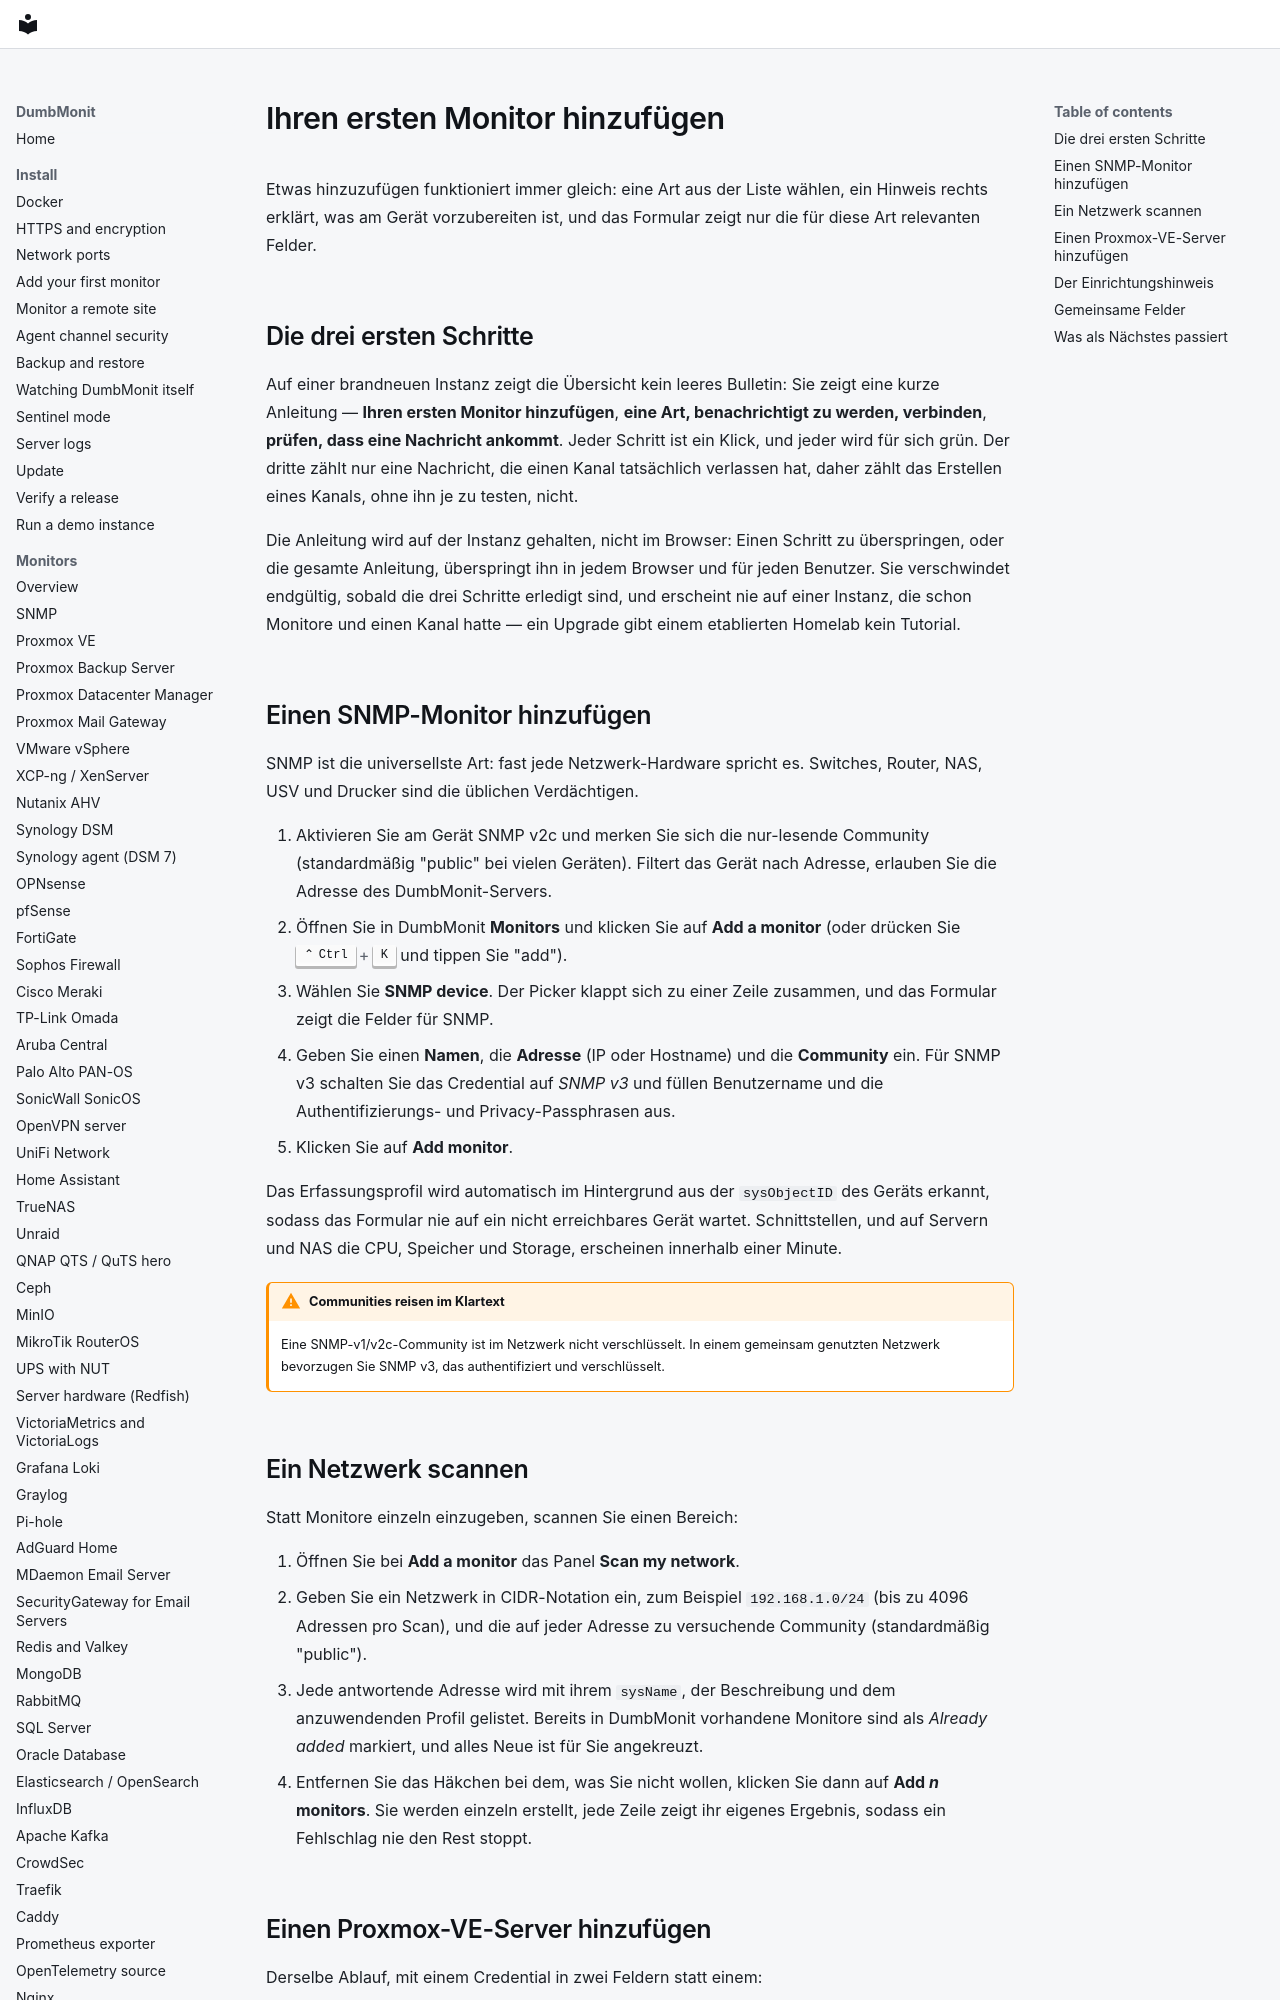

repository: laupernoe/dumbmonit · page: install/first-device.de/index.html · generator: mkdocs

# Ihren ersten Monitor hinzufügen

Etwas hinzuzufügen funktioniert immer gleich: eine Art aus der Liste
wählen, ein Hinweis rechts erklärt, was am Gerät vorzubereiten ist, und
das Formular zeigt nur die für diese Art relevanten Felder.

## Die drei ersten Schritte {#the-three-first-steps}

Auf einer brandneuen Instanz zeigt die Übersicht kein leeres Bulletin:
Sie zeigt eine kurze Anleitung — **Ihren ersten Monitor hinzufügen**, **eine
Art, benachrichtigt zu werden, verbinden**, **prüfen, dass eine
Nachricht ankommt**. Jeder Schritt ist ein Klick, und jeder wird für
sich grün. Der dritte zählt nur eine Nachricht, die einen Kanal
tatsächlich verlassen hat, daher zählt das Erstellen eines Kanals, ohne
ihn je zu testen, nicht.

Die Anleitung wird auf der Instanz gehalten, nicht im Browser: Einen
Schritt zu überspringen, oder die gesamte Anleitung, überspringt ihn in
jedem Browser und für jeden Benutzer. Sie verschwindet endgültig, sobald
die drei Schritte erledigt sind, und erscheint nie auf einer Instanz,
die schon Monitore und einen Kanal hatte — ein Upgrade gibt einem
etablierten Homelab kein Tutorial.

## Einen SNMP-Monitor hinzufügen {#add-an-snmp-device}

SNMP ist die universellste Art: fast jede Netzwerk-Hardware spricht es.
Switches, Router, NAS, USV und Drucker sind die üblichen Verdächtigen.

1. Aktivieren Sie am Gerät SNMP v2c und merken Sie sich die
   nur-lesende Community (standardmäßig "public" bei vielen Geräten).
   Filtert das Gerät nach Adresse, erlauben Sie die Adresse des
   DumbMonit-Servers.
2. Öffnen Sie in DumbMonit **Monitors** und klicken Sie auf **Add a
   monitor** (oder drücken Sie ++ctrl+k++ und tippen Sie "add").
3. Wählen Sie **SNMP device**. Der Picker klappt sich zu einer Zeile
   zusammen, und das Formular zeigt die Felder für SNMP.
4. Geben Sie einen **Namen**, die **Adresse** (IP oder Hostname) und
   die **Community** ein. Für SNMP v3 schalten Sie das Credential auf
   *SNMP v3* und füllen Benutzername und die Authentifizierungs- und
   Privacy-Passphrasen aus.
5. Klicken Sie auf **Add monitor**.

Das Erfassungsprofil wird automatisch im Hintergrund aus der
`sysObjectID` des Geräts erkannt, sodass das Formular nie auf ein
nicht erreichbares Gerät wartet. Schnittstellen, und auf Servern und
NAS die CPU, Speicher und Storage, erscheinen innerhalb einer Minute.

!!! warning "Communities reisen im Klartext"
    Eine SNMP-v1/v2c-Community ist im Netzwerk nicht verschlüsselt. In
    einem gemeinsam genutzten Netzwerk bevorzugen Sie SNMP v3, das
    authentifiziert und verschlüsselt.
